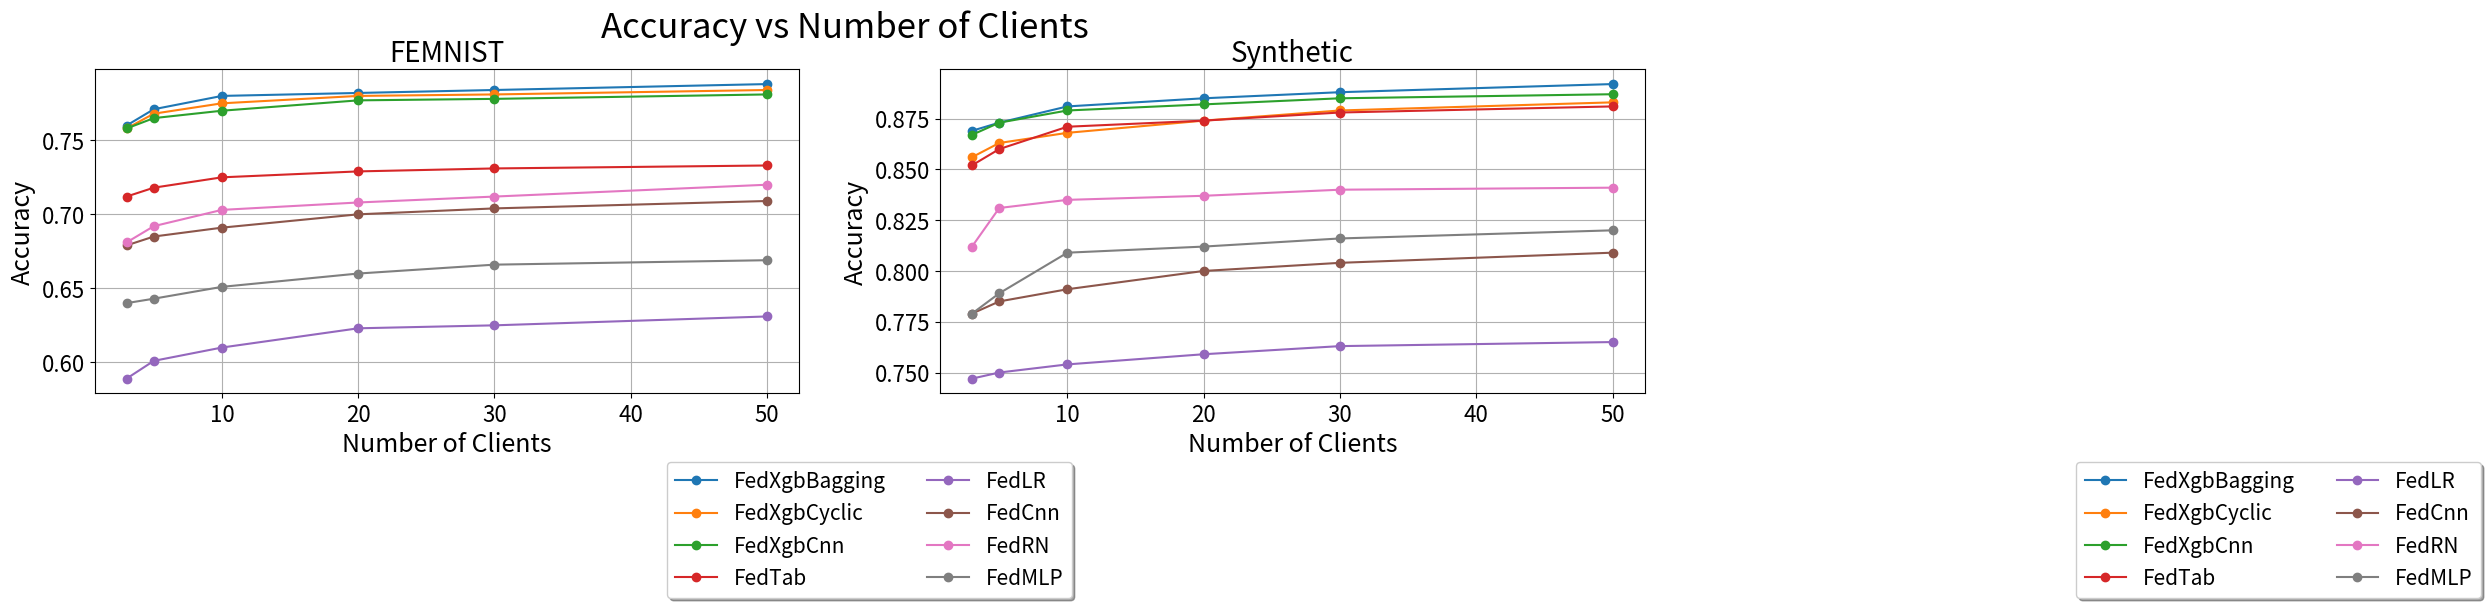

Python code for this plot: (Note: this script raises an exception after producing the figure.)
import matplotlib.pyplot as plt


# FEMNIST 
clients = [3, 5, 10, 20, 30, 50]
xgbBa_fem = [0.760, 0.771,0.780, 0.782, 0.784, 0.788]
xgbCy_fem = [0.758, 0.768,0.775, 0.780, 0.781, 0.784]
xgbCnn_fem = [0.758, 0.765,0.770, 0.777, 0.778, 0.781]
fedTab_fem = [0.712, 0.718,0.725, 0.729, 0.731, 0.733]
fedLR_fem = [0.589, 0.601,0.610, 0.623, 0.625, 0.631]
fedCnn_fem = [0.679, 0.685,0.691, 0.700, 0.704, 0.709]
fedRN_fem = [0.681, 0.692,0.703, 0.708, 0.712, 0.720]
fedMLP_fem = [0.640, 0.643,0.651, 0.660, 0.666, 0.669]

# create figure - 2 subplots horizontally
fig, ax = plt.subplots(1, 2, figsize=(20, 6))
fig.subplots_adjust(bottom=0.34)

ax[0].plot(clients, xgbBa_fem, label='FedXgbBagging', marker='o')
ax[0].plot(clients, xgbCy_fem, label='FedXgbCyclic', marker='o')
ax[0].plot(clients, xgbCnn_fem, label='FedXgbCnn', marker='o')
ax[0].plot(clients, fedTab_fem, label='FedTab', marker='o')
ax[0].plot(clients, fedLR_fem, label='FedLR', marker='o')
ax[0].plot(clients, fedCnn_fem, label='FedCnn', marker='o')
ax[0].plot(clients, fedRN_fem, label='FedRN', marker='o')
ax[0].plot(clients, fedMLP_fem, label='FedMLP', marker='o')

# add title and labels
ax[0].set_title('FEMNIST', fontsize=20)
ax[0].set_xlabel('Number of Clients', fontsize=18)
ax[0].set_ylabel('Accuracy', fontsize=18)
ax[0].xaxis.set_tick_params(labelsize=16)
ax[0].yaxis.set_tick_params(labelsize=16)

# add grid
ax[0].grid(True)

# add legend under plot
ax[0].legend(loc='upper center', bbox_to_anchor=(1.1, -0.18), shadow=True, ncol=2, fontsize=15)

# FEMNIST 
xgbBa = [0.869, 0.873,0.881, 0.885, 0.888, 0.892]
xgbCy = [0.856, 0.863,0.868, 0.874, 0.879, 0.883]
xgbCnn = [0.867, 0.873,0.879, 0.882, 0.885, 0.887]
fedTab = [0.852, 0.860,0.871, 0.874, 0.878, 0.881]
fedLR = [0.747, 0.750,0.754, 0.759, 0.763, 0.765]
fedCnn = [0.779, 0.785,0.791, 0.800, 0.804, 0.809]
fedRN = [0.812, 0.831,0.835, 0.837, 0.840, 0.841]
fedMLP = [0.779, 0.789,0.809, 0.812, 0.816, 0.820]

ax[1].plot(clients, xgbBa, label='FedXgbBagging', marker='o')
ax[1].plot(clients, xgbCy, label='FedXgbCyclic', marker='o')
ax[1].plot(clients, xgbCnn, label='FedXgbCnn', marker='o')
ax[1].plot(clients, fedTab, label='FedTab', marker='o')
ax[1].plot(clients, fedLR, label='FedLR', marker='o')
ax[1].plot(clients, fedCnn, label='FedCnn', marker='o')
ax[1].plot(clients, fedRN, label='FedRN', marker='o')
ax[1].plot(clients, fedMLP, label='FedMLP', marker='o')

# add title and labels
ax[1].set_title('Synthetic', fontsize=20)
ax[1].set_xlabel('Number of Clients', fontsize=18)
ax[1].set_ylabel('Accuracy', fontsize=18)
ax[1].xaxis.set_tick_params(labelsize=16)
ax[1].yaxis.set_tick_params(labelsize=16)

# add grid
ax[1].grid(True)

# add legend under plot
ax[1].legend(loc='upper center', bbox_to_anchor=(1.9, -0.18), shadow=True, ncol=2, fontsize=15)

# Give figure title
fig.suptitle('Accuracy vs Number of Clients', fontsize=25)

# show plot
plt.savefig('./treesXnets/figures/plots.png')